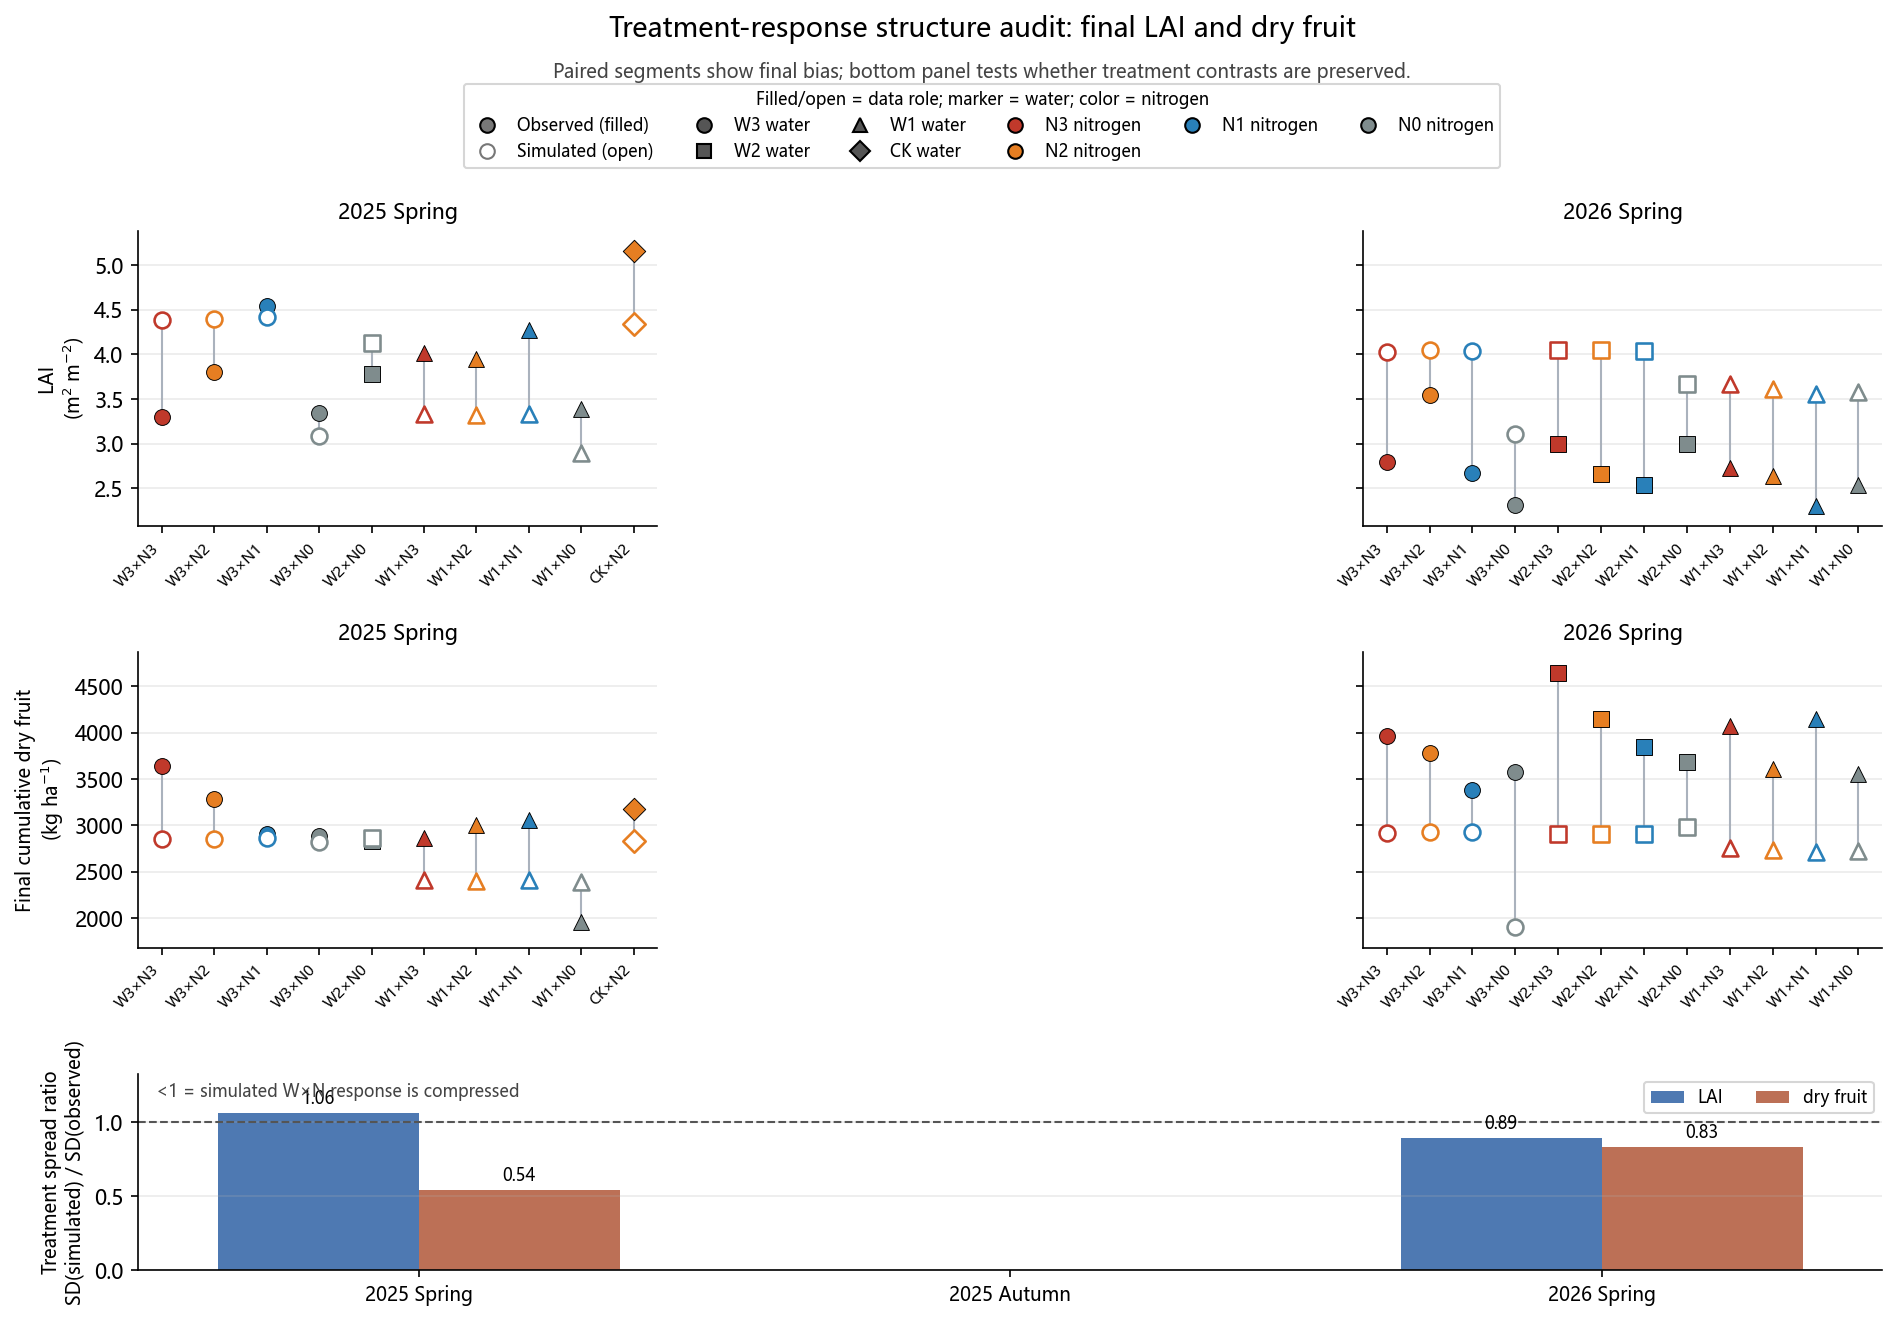

Values plotted in this chart, from the file beside it:
season, response, n_treatments, observed_sd, simulated_sd, spread_ratio_sim_over_obs, observed_range, simulated_range, mean_bias_sim_minus_obs
25SP, LAID, 10, 0.5843, 0.6216, 1.064, 1.862, 1.523, -0.1934
26SP, LAID, 12, 0.3384, 0.3019, 0.892, 1.243, 0.94, 1.064
25SP, DRY_CUM, 10, 428.9, 231.8, 0.5404, 1679, 476.9, -287
26SP, DRY_CUM, 12, 349.7, 291.4, 0.8333, 1266, 1079, -1090
